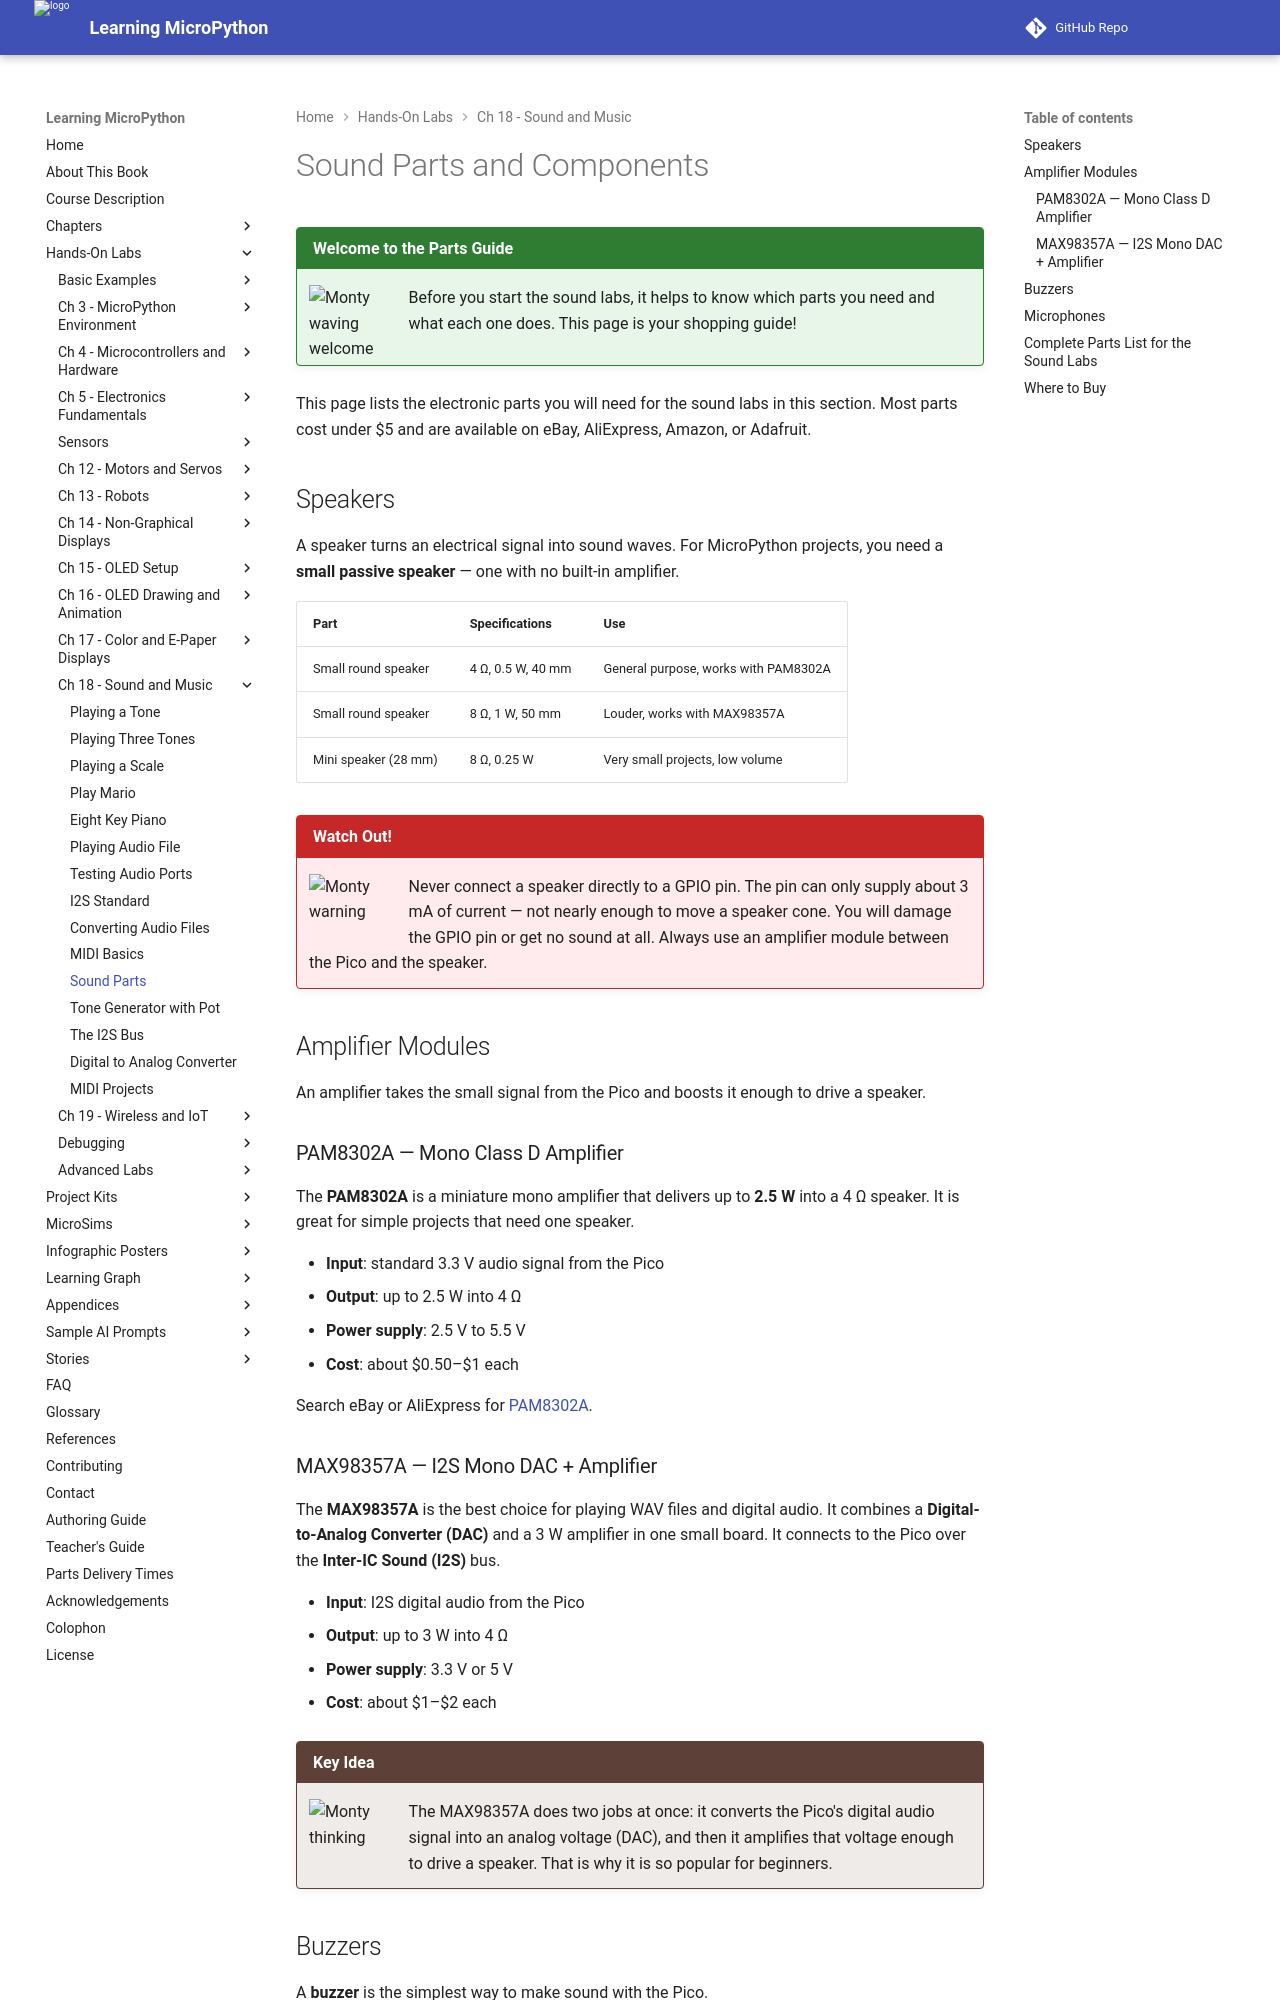

repository: dmccreary/learning-micropython · page: hands-on-labs/18-sound-music-audio/11-sound-parts/index.html · generator: mkdocs

# Sound Parts and Components

!!! mascot-welcome "Welcome to the Parts Guide"
    ![Monty waving welcome](../../img/mascot/welcome.png){ class="mascot-admonition-img" }
    Before you start the sound labs, it helps to know which parts you need and what each one does. This page is your shopping guide!

This page lists the electronic parts you will need for the sound labs in this section. Most parts cost under $5 and are available on eBay, AliExpress, Amazon, or Adafruit.

## Speakers

A speaker turns an electrical signal into sound waves. For MicroPython projects, you need a **small passive speaker** — one with no built-in amplifier.

| Part | Specifications | Use |
|------|---------------|-----|
| Small round speaker | 4 Ω, 0.5 W, 40 mm | General purpose, works with PAM8302A |
| Small round speaker | 8 Ω, 1 W, 50 mm | Louder, works with MAX98357A |
| Mini speaker (28 mm) | 8 Ω, 0.25 W | Very small projects, low volume |

!!! mascot-warning "Watch Out!"
    ![Monty warning](../../img/mascot/warning.png){ class="mascot-admonition-img" }
    Never connect a speaker directly to a GPIO pin. The pin can only supply about 3 mA of current — not nearly enough to move a speaker cone. You will damage the GPIO pin or get no sound at all. Always use an amplifier module between the Pico and the speaker.

## Amplifier Modules

An amplifier takes the small signal from the Pico and boosts it enough to drive a speaker.

### PAM8302A — Mono Class D Amplifier

The **PAM8302A** is a miniature mono amplifier that delivers up to **2.5 W** into a 4 Ω speaker. It is great for simple projects that need one speaker.

- **Input**: standard 3.3 V audio signal from the Pico
- **Output**: up to 2.5 W into 4 Ω
- **Power supply**: 2.5 V to 5.5 V
- **Cost**: about $0.50–$1 each

Search eBay or AliExpress for [PAM8302A](https://www.ebay.com/sch/i.html?_nkw=PAM8302A).
